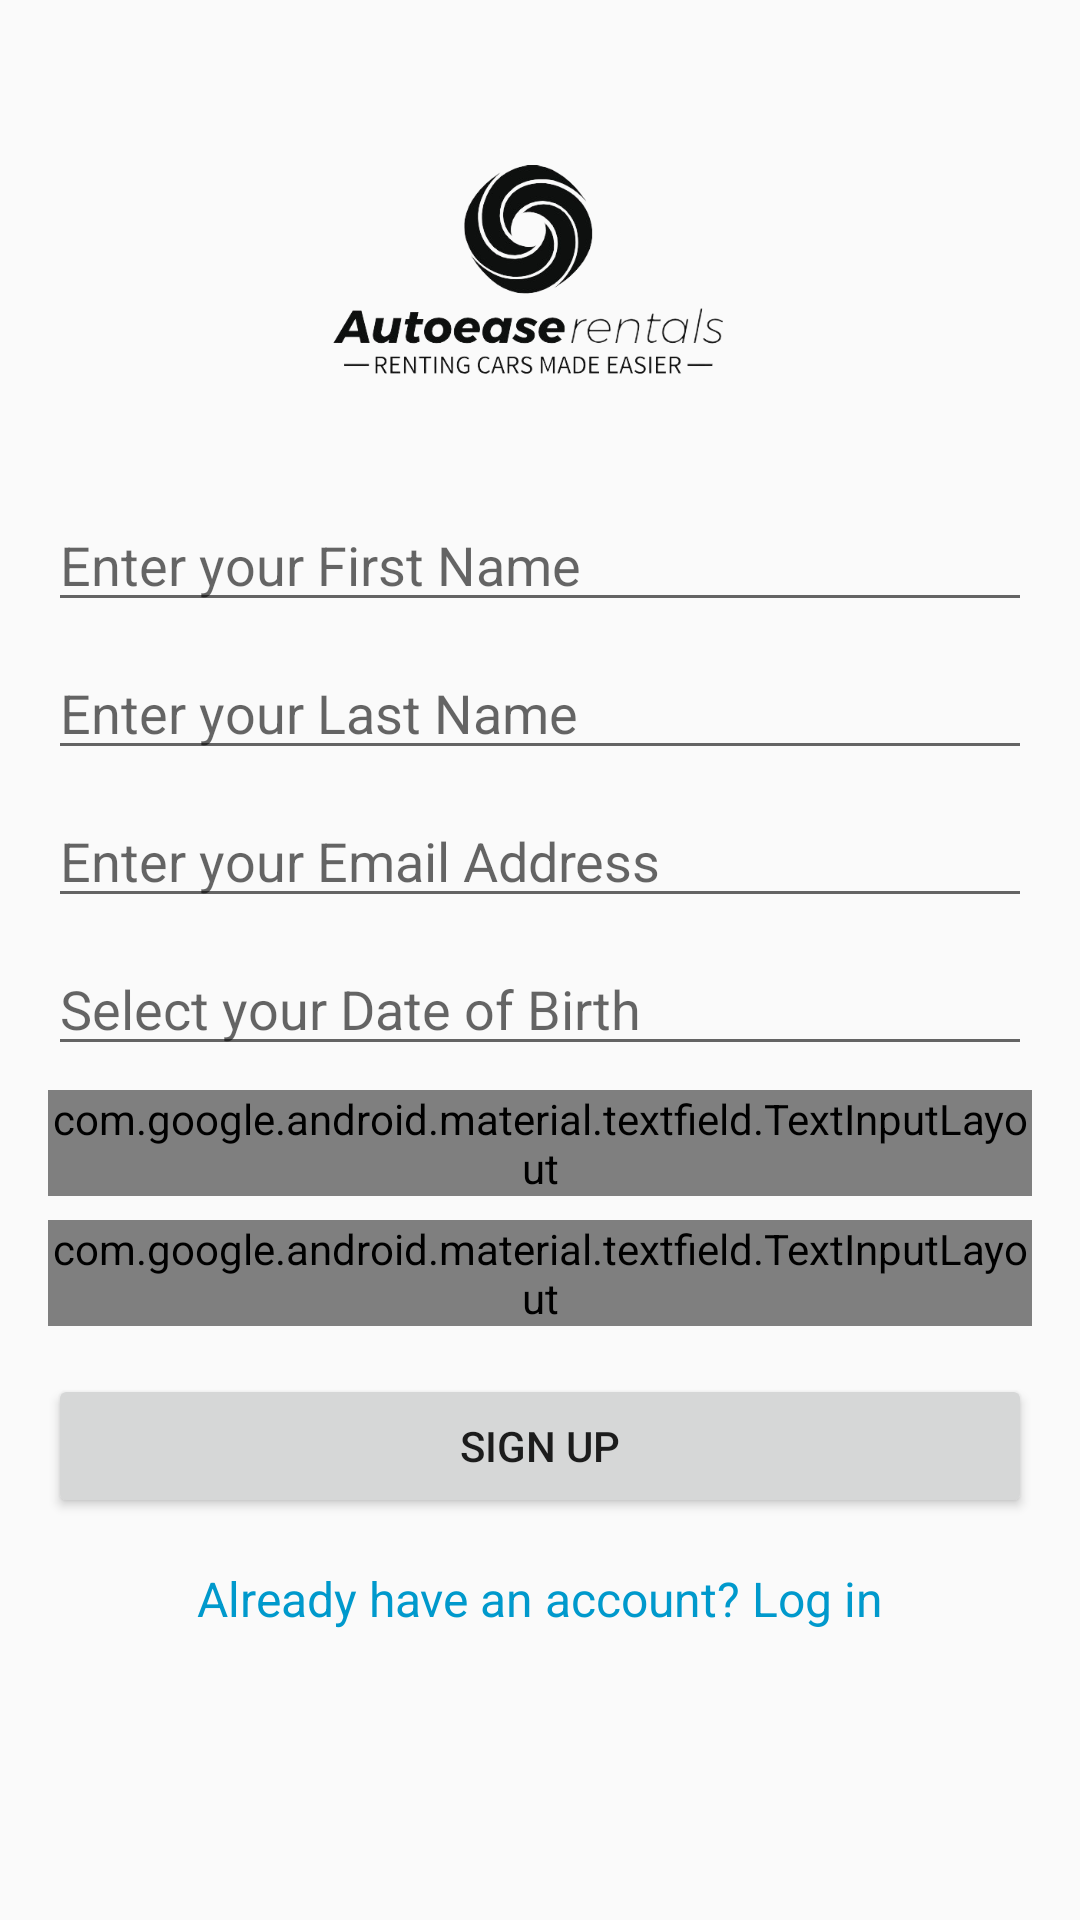

Reconstruct the res/layout file that produces this screen, plus the resources it refers to.
<!-- AndroidManifest.xml: application theme Theme.AutoRental -->
<!-- res/layout/activity_registration.xml -->
<?xml version="1.0" encoding="utf-8"?>
<layout xmlns:android="http://schemas.android.com/apk/res/android"
    xmlns:app="http://schemas.android.com/apk/res-auto">

    <ScrollView
        android:layout_width="match_parent"
        android:layout_height="match_parent"
        android:padding="16dp">

        <LinearLayout
            android:layout_width="match_parent"
            android:layout_height="wrap_content"
            android:orientation="vertical">

            
            <ImageView
                android:layout_width="150dp"
                android:layout_height="150dp"
                android:src="@drawable/logo"
                android:contentDescription="@string/app_logo"
                android:layout_gravity="center" />

            
            <EditText
                android:id="@+id/etFname"
                android:layout_width="match_parent"
                android:layout_height="wrap_content"
                android:hint="Enter your First Name"
                android:inputType="textPersonName" />

            <EditText
                android:id="@+id/etLname"
                android:layout_width="match_parent"
                android:layout_height="wrap_content"
                android:hint="Enter your Last Name"
                android:inputType="textPersonName"
                android:layout_marginTop="8dp" />

            <EditText
                android:id="@+id/etEmail"
                android:layout_width="match_parent"
                android:layout_height="wrap_content"
                android:hint="Enter your Email Address"
                android:inputType="textEmailAddress"
                android:layout_marginTop="8dp" />

            <EditText
                android:id="@+id/etDob"
                android:layout_width="match_parent"
                android:layout_height="wrap_content"
                android:hint="Select your Date of Birth"
                android:focusable="false"
                android:layout_marginTop="8dp" />

            
            <com.google.android.material.textfield.TextInputLayout
                android:layout_width="match_parent"
                android:layout_height="wrap_content"
                android:layout_marginTop="8dp"
                app:endIconMode="password_toggle">

                <com.google.android.material.textfield.TextInputEditText
                    android:id="@+id/etPassword"
                    android:layout_width="match_parent"
                    android:layout_height="wrap_content"
                    android:hint="Create a Password (min 6 characters)"
                    android:inputType="textPassword" />
            </com.google.android.material.textfield.TextInputLayout>

            
            <com.google.android.material.textfield.TextInputLayout
                android:layout_width="match_parent"
                android:layout_height="wrap_content"
                android:layout_marginTop="8dp"
                app:endIconMode="password_toggle">

                <com.google.android.material.textfield.TextInputEditText
                    android:id="@+id/etConfirmPassword"
                    android:layout_width="match_parent"
                    android:layout_height="wrap_content"
                    android:hint="Confirm your Password"
                    android:inputType="textPassword" />
            </com.google.android.material.textfield.TextInputLayout>

            <Button
                android:id="@+id/btnSignup"
                android:layout_width="match_parent"
                android:layout_height="wrap_content"
                android:text="Sign Up"
                android:layout_marginTop="16dp" />

            
            <TextView
                android:id="@+id/tvLoginRedirect"
                android:layout_width="wrap_content"
                android:layout_height="wrap_content"
                android:layout_gravity="center"
                android:layout_marginTop="16dp"
                android:text="Already have an account? Log in"
                android:textColor="@android:color/holo_blue_dark"
                android:textSize="16sp"
                android:clickable="true"
                android:focusable="true" />

        </LinearLayout>
    </ScrollView>

</layout>
<!-- resources referenced by this layout -->
<resources>
  <!-- drawable logo: png bitmap (drawable, 79306 bytes) -->
  <style name="Theme.AutoRental" parent="android:Theme.Material.Light.NoActionBar" />
</resources>
